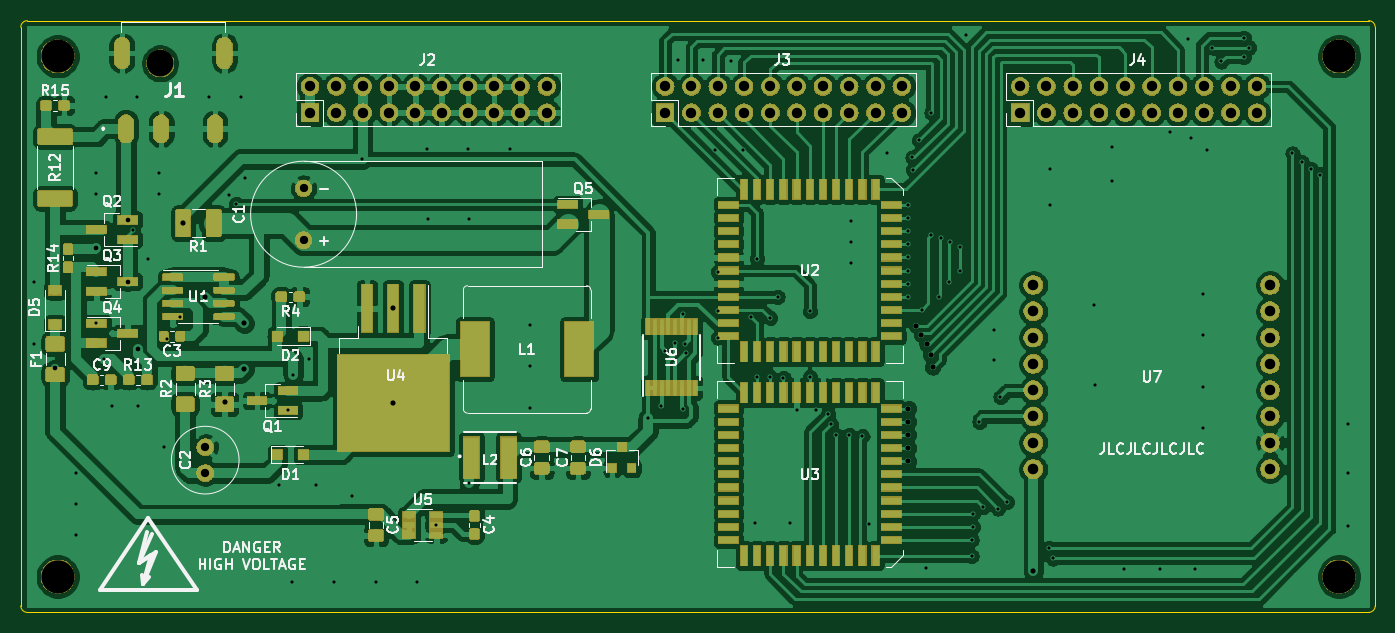
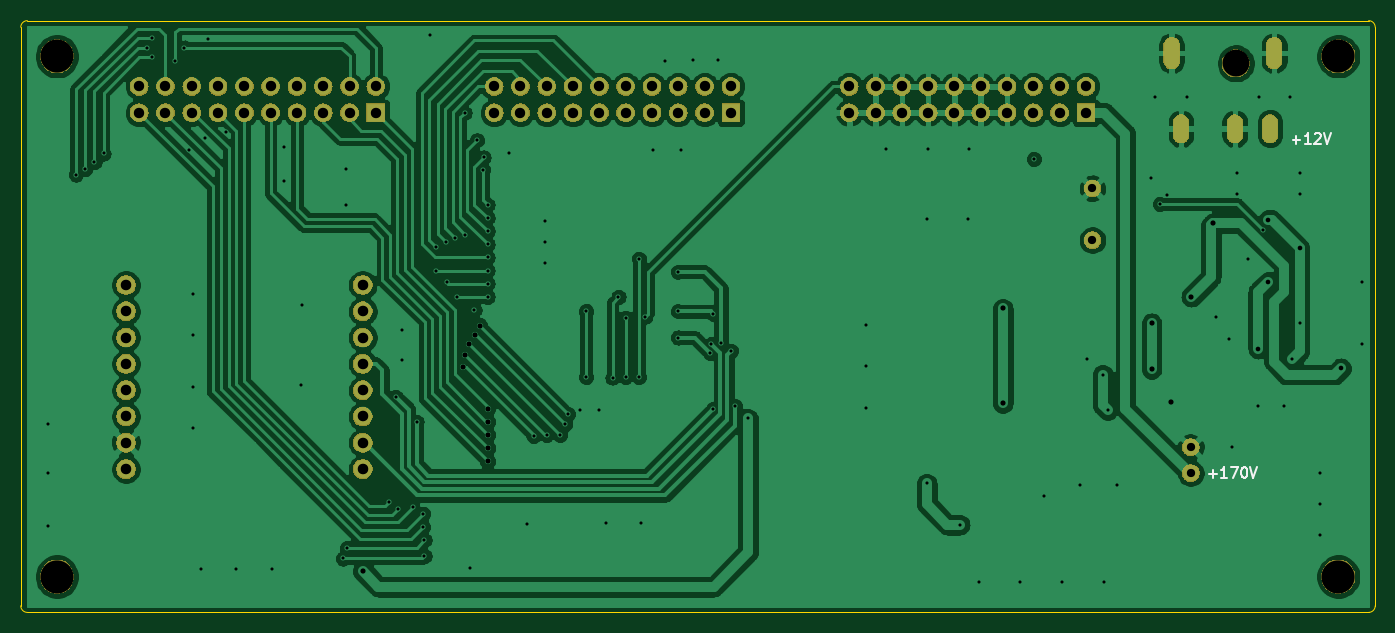
Circuit board: 10 layer files. Board 130.8 x 57.1 mm.
- bottom_copper: NixieClock-B_Cu.gbr (174617 bytes)
- bottom_mask: NixieClock-B_Mask.gbr (104317 bytes)
- paste: NixieClock-B_Paste.gbr (484 bytes)
- bottom_silk: NixieClock-B_SilkS.gbr (2084 bytes)
- outline: NixieClock-Edge_Cuts.gbr (973 bytes)
- top_copper: NixieClock-F_Cu.gbr (368936 bytes)
- top_mask: NixieClock-F_Mask.gbr (163647 bytes)
- paste: NixieClock-F_Paste.gbr (73175 bytes)
- top_silk: NixieClock-F_SilkS.gbr (39255 bytes)
- drill: NixieClock.drl (4444 bytes)

=== bottom_copper: NixieClock-B_Cu.gbr (174617 bytes, source omitted) ===
=== bottom_mask: NixieClock-B_Mask.gbr (104317 bytes, source omitted) ===
=== paste: NixieClock-B_Paste.gbr ===
G04 #@! TF.GenerationSoftware,KiCad,Pcbnew,5.1.4*
G04 #@! TF.CreationDate,2019-08-29T18:54:14+02:00*
G04 #@! TF.ProjectId,NixieClock,4e697869-6543-46c6-9f63-6b2e6b696361,rev?*
G04 #@! TF.SameCoordinates,Original*
G04 #@! TF.FileFunction,Paste,Bot*
G04 #@! TF.FilePolarity,Positive*
%FSLAX46Y46*%
G04 Gerber Fmt 4.6, Leading zero omitted, Abs format (unit mm)*
G04 Created by KiCad (PCBNEW 5.1.4) date 2019-08-29 18:54:14*
%MOMM*%
%LPD*%
G04 APERTURE LIST*
G04 APERTURE END LIST*
M02*

=== bottom_silk: NixieClock-B_SilkS.gbr ===
G04 #@! TF.GenerationSoftware,KiCad,Pcbnew,5.1.4*
G04 #@! TF.CreationDate,2019-08-29T18:54:14+02:00*
G04 #@! TF.ProjectId,NixieClock,4e697869-6543-46c6-9f63-6b2e6b696361,rev?*
G04 #@! TF.SameCoordinates,Original*
G04 #@! TF.FileFunction,Legend,Bot*
G04 #@! TF.FilePolarity,Positive*
%FSLAX46Y46*%
G04 Gerber Fmt 4.6, Leading zero omitted, Abs format (unit mm)*
G04 Created by KiCad (PCBNEW 5.1.4) date 2019-08-29 18:54:14*
%MOMM*%
%LPD*%
G04 APERTURE LIST*
%ADD10C,0.150000*%
G04 APERTURE END LIST*
D10*
X43671904Y-128308428D02*
X42910000Y-128308428D01*
X43290952Y-128689380D02*
X43290952Y-127927476D01*
X41910000Y-128689380D02*
X42481428Y-128689380D01*
X42195714Y-128689380D02*
X42195714Y-127689380D01*
X42290952Y-127832238D01*
X42386190Y-127927476D01*
X42481428Y-127975095D01*
X41529047Y-127784619D02*
X41481428Y-127737000D01*
X41386190Y-127689380D01*
X41148095Y-127689380D01*
X41052857Y-127737000D01*
X41005238Y-127784619D01*
X40957619Y-127879857D01*
X40957619Y-127975095D01*
X41005238Y-128117952D01*
X41576666Y-128689380D01*
X40957619Y-128689380D01*
X40671904Y-127689380D02*
X40338571Y-128689380D01*
X40005238Y-127689380D01*
X51738095Y-160571428D02*
X50976190Y-160571428D01*
X51357142Y-160952380D02*
X51357142Y-160190476D01*
X49976190Y-160952380D02*
X50547619Y-160952380D01*
X50261904Y-160952380D02*
X50261904Y-159952380D01*
X50357142Y-160095238D01*
X50452380Y-160190476D01*
X50547619Y-160238095D01*
X49642857Y-159952380D02*
X48976190Y-159952380D01*
X49404761Y-160952380D01*
X48404761Y-159952380D02*
X48309523Y-159952380D01*
X48214285Y-160000000D01*
X48166666Y-160047619D01*
X48119047Y-160142857D01*
X48071428Y-160333333D01*
X48071428Y-160571428D01*
X48119047Y-160761904D01*
X48166666Y-160857142D01*
X48214285Y-160904761D01*
X48309523Y-160952380D01*
X48404761Y-160952380D01*
X48500000Y-160904761D01*
X48547619Y-160857142D01*
X48595238Y-160761904D01*
X48642857Y-160571428D01*
X48642857Y-160333333D01*
X48595238Y-160142857D01*
X48547619Y-160047619D01*
X48500000Y-160000000D01*
X48404761Y-159952380D01*
X47785714Y-159952380D02*
X47452380Y-160952380D01*
X47119047Y-159952380D01*
M02*

=== outline: NixieClock-Edge_Cuts.gbr ===
G04 #@! TF.GenerationSoftware,KiCad,Pcbnew,5.1.4*
G04 #@! TF.CreationDate,2019-08-29T18:54:14+02:00*
G04 #@! TF.ProjectId,NixieClock,4e697869-6543-46c6-9f63-6b2e6b696361,rev?*
G04 #@! TF.SameCoordinates,Original*
G04 #@! TF.FileFunction,Profile,NP*
%FSLAX46Y46*%
G04 Gerber Fmt 4.6, Leading zero omitted, Abs format (unit mm)*
G04 Created by KiCad (PCBNEW 5.1.4) date 2019-08-29 18:54:14*
%MOMM*%
%LPD*%
G04 APERTURE LIST*
%ADD10C,0.050000*%
G04 APERTURE END LIST*
D10*
X36322000Y-173957000D02*
X165862000Y-173957000D01*
X36322000Y-173957000D02*
G75*
G02X35687000Y-173322000I0J635000D01*
G01*
X35687000Y-117442000D02*
G75*
G02X36322000Y-116807000I635000J0D01*
G01*
X166497000Y-173322000D02*
G75*
G02X165862000Y-173957000I-635000J0D01*
G01*
X165862000Y-116807000D02*
G75*
G02X166497000Y-117442000I0J-635000D01*
G01*
X165862000Y-116807000D02*
X36322000Y-116807000D01*
X166497000Y-173322000D02*
X166497000Y-117442000D01*
X35687000Y-117442000D02*
X35687000Y-173322000D01*
M02*

=== top_copper: NixieClock-F_Cu.gbr (368936 bytes, source omitted) ===
=== top_mask: NixieClock-F_Mask.gbr (163647 bytes, source omitted) ===
=== paste: NixieClock-F_Paste.gbr (73175 bytes, source omitted) ===
=== top_silk: NixieClock-F_SilkS.gbr (39255 bytes, source omitted) ===
=== drill: NixieClock.drl ===
M48
; DRILL file {KiCad 5.1.4} date Thu 29 Aug 2019 06:54:11 PM CEST
; FORMAT={-:-/ absolute / inch / decimal}
; #@! TF.CreationDate,2019-08-29T18:54:11+02:00
; #@! TF.GenerationSoftware,Kicad,Pcbnew,5.1.4
FMAT,2
INCH
T1C0.0118
T2C0.0177
T3C0.0197
T4C0.0315
T5C0.0394
T6C0.0400
T7C0.1024
T8C0.1260
%
G90
G05
T1
X1.4567Y-5.5906
X1.4567Y-5.8268
X1.6142Y-6.3189
X1.6142Y-6.437
X1.6142Y-6.5551
X1.6929Y-5.1772
X1.6929Y-5.2559
X1.6929Y-5.75
X1.7224Y-5.8858
X1.7287Y-4.8887
X1.752Y-6.063
X1.8307Y-5.3937
X1.8469Y-4.8887
X1.8504Y-6.063
X1.89Y-5.5037
X1.9291Y-5.1772
X1.9291Y-5.2559
X1.9488Y-6.2205
X1.96Y-5.8087
X2.01Y-5.7237
X2.1224Y-4.8887
X2.1969Y-5.2598
X2.2244Y-5.2953
X2.2406Y-4.8887
X2.2559Y-5.1969
X2.3882Y-6.365
X2.4213Y-6.0807
X2.4374Y-6.7323
X2.4409Y-5.9449
X2.5Y-5.8858
X2.526Y-6.365
X2.5949Y-6.7323
X2.6638Y-6.4044
X2.7036Y-5.1249
X2.7559Y-6.7323
X2.9098Y-6.7323
X2.9492Y-5.0855
X2.9528Y-5.3543
X2.9846Y-6.5157
X3.1067Y-5.0855
X3.1102Y-5.3543
X3.1102Y-6.3583
X3.2642Y-5.0855
X3.3429Y-5.7548
X3.3429Y-5.9123
X3.3429Y-6.0698
X3.7904Y-6.1111
X3.84Y-6.0637
X3.855Y-5.8537
X3.8925Y-5.8231
X3.905Y-4.7487
X3.9212Y-5.714
X3.9225Y-6.0762
X3.93Y-5.8287
X3.9338Y-5.8625
X4.0Y-4.7487
X4.045Y-5.0887
X4.055Y-5.5537
X4.055Y-5.7037
X4.055Y-5.8037
X4.105Y-4.7537
X4.15Y-5.0887
X4.18Y-5.7237
X4.195Y-6.5087
X4.205Y-5.5037
X4.205Y-5.9537
X4.255Y-5.7287
X4.255Y-5.9537
X4.2825Y-5.6487
X4.305Y-5.9562
X4.33Y-6.5087
X4.355Y-6.0787
X4.405Y-5.7037
X4.405Y-5.9537
X4.43Y-6.0787
X4.475Y-6.0937
X4.485Y-6.1337
X4.505Y-6.1737
X4.555Y-6.1737
X4.5634Y-5.3611
X4.5634Y-5.4398
X4.5634Y-5.5186
X4.605Y-6.1787
X4.63Y-6.5137
X4.7Y-5.1037
X4.78Y-5.2987
X4.78Y-5.3487
X4.78Y-5.3987
X4.78Y-5.4487
X4.78Y-5.4987
X4.78Y-5.5487
X4.78Y-5.5987
X4.78Y-5.6487
X4.795Y-5.1187
X4.7966Y-5.1653
X4.82Y-5.0537
X4.83Y-5.6987
X4.8465Y-6.6811
X4.865Y-5.4137
X4.8678Y-4.9487
X4.895Y-5.6487
X4.905Y-5.4237
X4.935Y-5.5937
X4.9382Y-5.441
X4.975Y-5.4587
X4.975Y-5.5487
X5.0Y-4.6537
X5.02Y-6.5737
X5.02Y-6.6337
X5.025Y-6.4737
X5.025Y-6.5237
X5.05Y-6.1237
X5.065Y-6.4487
X5.105Y-5.7737
X5.105Y-5.8887
X5.12Y-6.4537
X5.13Y-6.0287
X5.155Y-6.4287
X5.315Y-6.6037
X5.32Y-5.1637
X5.32Y-5.2987
X5.33Y-6.6437
X5.485Y-5.6787
X5.49Y-5.9837
X5.555Y-5.0787
X5.555Y-5.2087
X5.6Y-6.6837
X5.735Y-6.6837
X5.775Y-5.0237
X5.845Y-4.6687
X5.855Y-5.0437
X5.87Y-6.6837
X5.902Y-5.6367
X5.902Y-5.7942
X5.902Y-5.991
X5.902Y-6.1485
X5.915Y-5.0887
X5.935Y-4.7012
X5.97Y-4.7537
X6.055Y-4.6637
X6.055Y-4.7362
X6.075Y-4.7012
X6.24Y-5.1037
X6.275Y-5.1362
X6.31Y-5.1637
X6.345Y-5.1837
X6.45Y-6.1337
X6.45Y-6.3187
X6.45Y-6.5187
T2
X1.5354Y-5.9203
X1.6929Y-5.4626
X1.811Y-5.3563
X1.811Y-5.5906
X1.8504Y-5.8465
T3
X2.0214Y-5.3687
X2.105Y-5.6487
X2.18Y-6.0487
X2.255Y-5.7487
X2.255Y-5.9237
X2.8207Y-5.693
X2.8207Y-6.0532
X4.78Y-6.0737
X4.78Y-6.1237
X4.78Y-6.1737
X4.78Y-6.2237
X4.78Y-6.2737
X4.81Y-5.7587
X4.8293Y-5.793
X4.85Y-5.8287
X4.865Y-5.8687
X4.8725Y-5.9162
X5.255Y-6.6912
T4
X2.4803Y-5.2362
X2.4803Y-5.4331
X2.1063Y-6.2205
X2.1063Y-6.3189
T5
X5.205Y-4.8487
X5.205Y-4.9487
X5.305Y-4.8487
X5.305Y-4.9487
X5.405Y-4.8487
X5.405Y-4.9487
X5.505Y-4.8487
X5.505Y-4.9487
X5.605Y-4.8487
X5.605Y-4.9487
X5.705Y-4.8487
X5.705Y-4.9487
X5.805Y-4.8487
X5.805Y-4.9487
X5.905Y-4.8487
X5.905Y-4.9487
X6.005Y-4.8487
X6.005Y-4.9487
X6.105Y-4.8487
X6.105Y-4.9487
X3.855Y-4.8487
X3.855Y-4.9487
X3.955Y-4.8487
X3.955Y-4.9487
X4.055Y-4.8487
X4.055Y-4.9487
X4.155Y-4.8487
X4.155Y-4.9487
X4.255Y-4.8487
X4.255Y-4.9487
X4.355Y-4.8487
X4.355Y-4.9487
X4.455Y-4.8487
X4.455Y-4.9487
X4.555Y-4.8487
X4.555Y-4.9487
X4.655Y-4.8487
X4.655Y-4.9487
X4.755Y-4.8487
X4.755Y-4.9487
X2.505Y-4.8487
X2.505Y-4.9487
X2.605Y-4.8487
X2.605Y-4.9487
X2.705Y-4.8487
X2.705Y-4.9487
X2.805Y-4.8487
X2.805Y-4.9487
X2.905Y-4.8487
X2.905Y-4.9487
X3.005Y-4.8487
X3.005Y-4.9487
X3.105Y-4.8487
X3.105Y-4.9487
X3.205Y-4.8487
X3.205Y-4.9487
X3.305Y-4.8487
X3.305Y-4.9487
X3.405Y-4.8487
X3.405Y-4.9487
T6
X5.255Y-5.6037
X5.255Y-5.7037
X5.255Y-5.8037
X5.255Y-5.9037
X5.255Y-6.0037
X5.255Y-6.1037
X5.255Y-6.2037
X5.255Y-6.3037
X6.155Y-5.6037
X6.155Y-5.7037
X6.155Y-5.8037
X6.155Y-5.9037
X6.155Y-6.0037
X6.155Y-6.1037
X6.155Y-6.2037
X6.155Y-6.3037
T7
X1.9349Y-4.7613
T8
X6.4173Y-4.7343
X6.4173Y-6.7126
X1.5453Y-6.7126
X1.5453Y-4.7343
T4
G00X1.7893Y-4.6924
M15
G01X1.7893Y-4.7515
M16
G05
G00X1.805Y-4.9857
M15
G01X1.805Y-5.033
M16
G05
G00X1.9389Y-4.9857
M15
G01X1.9389Y-5.033
M16
G05
G00X2.1436Y-4.9857
M15
G01X2.1436Y-5.033
M16
G05
G00X2.179Y-4.6924
M15
G01X2.179Y-4.7515
M16
G05
T0
M30

